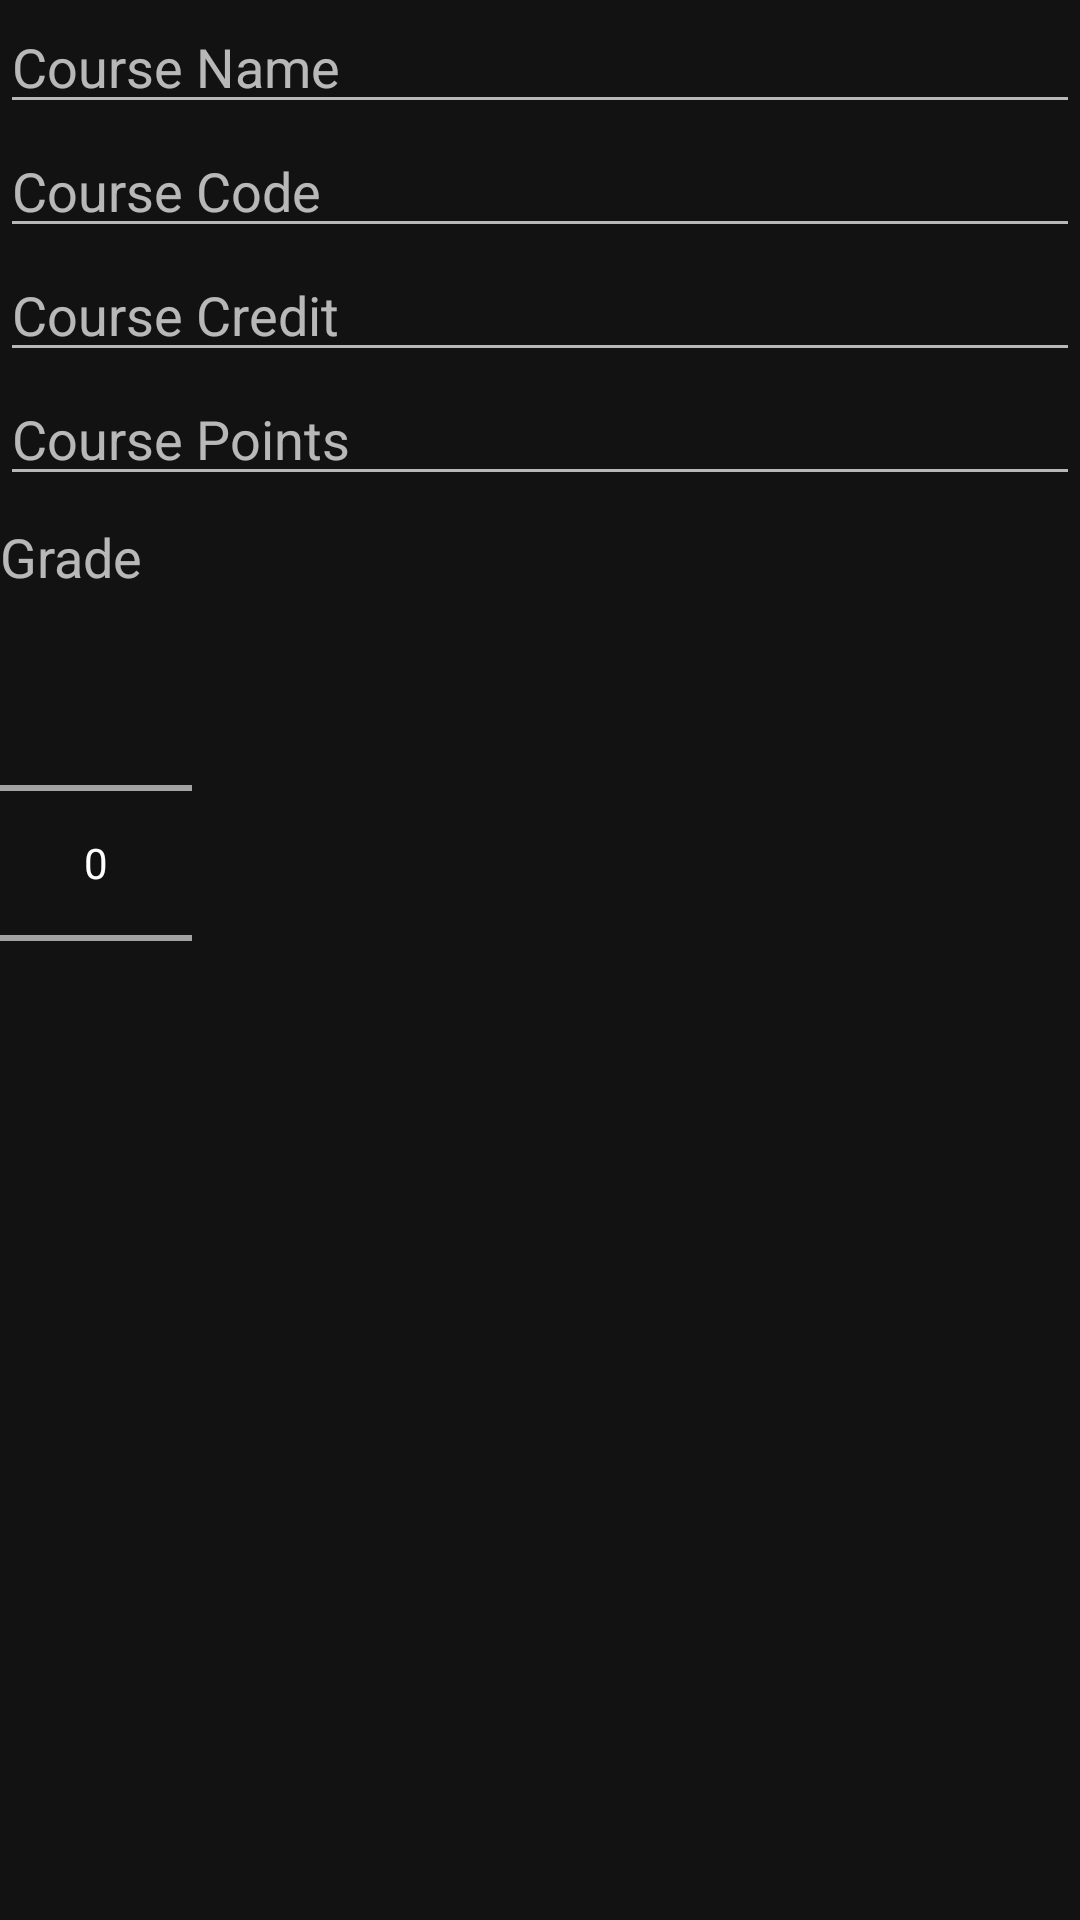

This screen was rendered from an Android layout file. Write that file and the resources it references.
<!-- AndroidManifest.xml: application theme Theme.Aaaaaaaa -->
<!-- res/layout/activity_add_new_course.xml -->
<?xml version="1.0" encoding="utf-8"?>
<androidx.appcompat.widget.LinearLayoutCompat
    tools:context=".addNewCourseActivity"
    android:orientation="vertical"
    android:layout_height="match_parent"
    android:layout_width="match_parent" xmlns:app="http://schemas.android.com/apk/res-auto"
    xmlns:tools="http://schemas.android.com/tools"
    xmlns:android="http://schemas.android.com/apk/res/android">

<EditText android:layout_height="wrap_content" android:layout_width="match_parent" android:inputType="text" android:hint="Course Name" android:id="@+id/ETCourseName"/>

<EditText android:layout_height="wrap_content" android:layout_width="match_parent" android:inputType="text" android:hint="Course Code" android:id="@+id/ETCourseCode"/>

<EditText android:layout_height="wrap_content" android:layout_width="match_parent" android:inputType="number" android:hint="Course Credit" android:id="@+id/ETCourseCredit"/>

<EditText android:layout_height="wrap_content" android:layout_width="match_parent" android:inputType="numberDecimal" android:hint="Course Points" android:id="@+id/ETCoursePoints"/>

<TextView android:layout_height="wrap_content" android:layout_width="wrap_content" android:textAppearance="@style/TextAppearance.AppCompat.Medium" android:layout_marginTop="8dp" android:text="Grade"/>

<NumberPicker android:layout_height="wrap_content" android:layout_width="wrap_content" android:id="@+id/NumberPickerGrades"/>

</androidx.appcompat.widget.LinearLayoutCompat>
<!-- resources referenced by this layout -->
<resources>
  <style name="Theme.Aaaaaaaa" parent="Theme.MaterialComponents.NoActionBar">
          
          <item name="colorPrimary">@color/primary_color</item>
          <item name="colorPrimaryVariant">@color/dark_primary_color</item>
          <item name="colorOnPrimary">@color/black</item>
          
          <item name="colorSecondary">@color/primary_color</item>
          <item name="colorSecondaryVariant">@color/primary_color</item>
          <item name="colorOnSecondary">@color/black</item>
          
          <item name="android:statusBarColor" tools:targetApi="l">?attr/colorPrimaryVariant</item>
      </style>
  <color name="primary_color">#d7f0ec</color>
  <color name="dark_primary_color">#a5bdba</color>
  <color name="black">#FF000000</color>
</resources>
